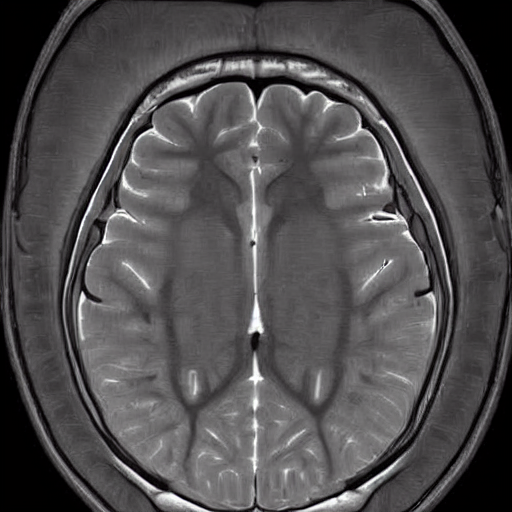
Generation parameters embedded in this image by AUTOMATIC1111 Stable Diffusion web UI or a fork of it (Forge, ...) (PNG 'parameters' text chunk):
normal brain x ray  <lora:BrainXray_v1.2-000060:1>
Steps: 20, Sampler: DPM++ 2M Karras, CFG scale: 7, Seed: 2253850698, Size: 512x512, Model hash: 6ce0161689, Model: v1-5-pruned-emaonly, Lora hashes: "BrainXray_v1.2-000060: 8d5c319d9259", Version: v1.6.0